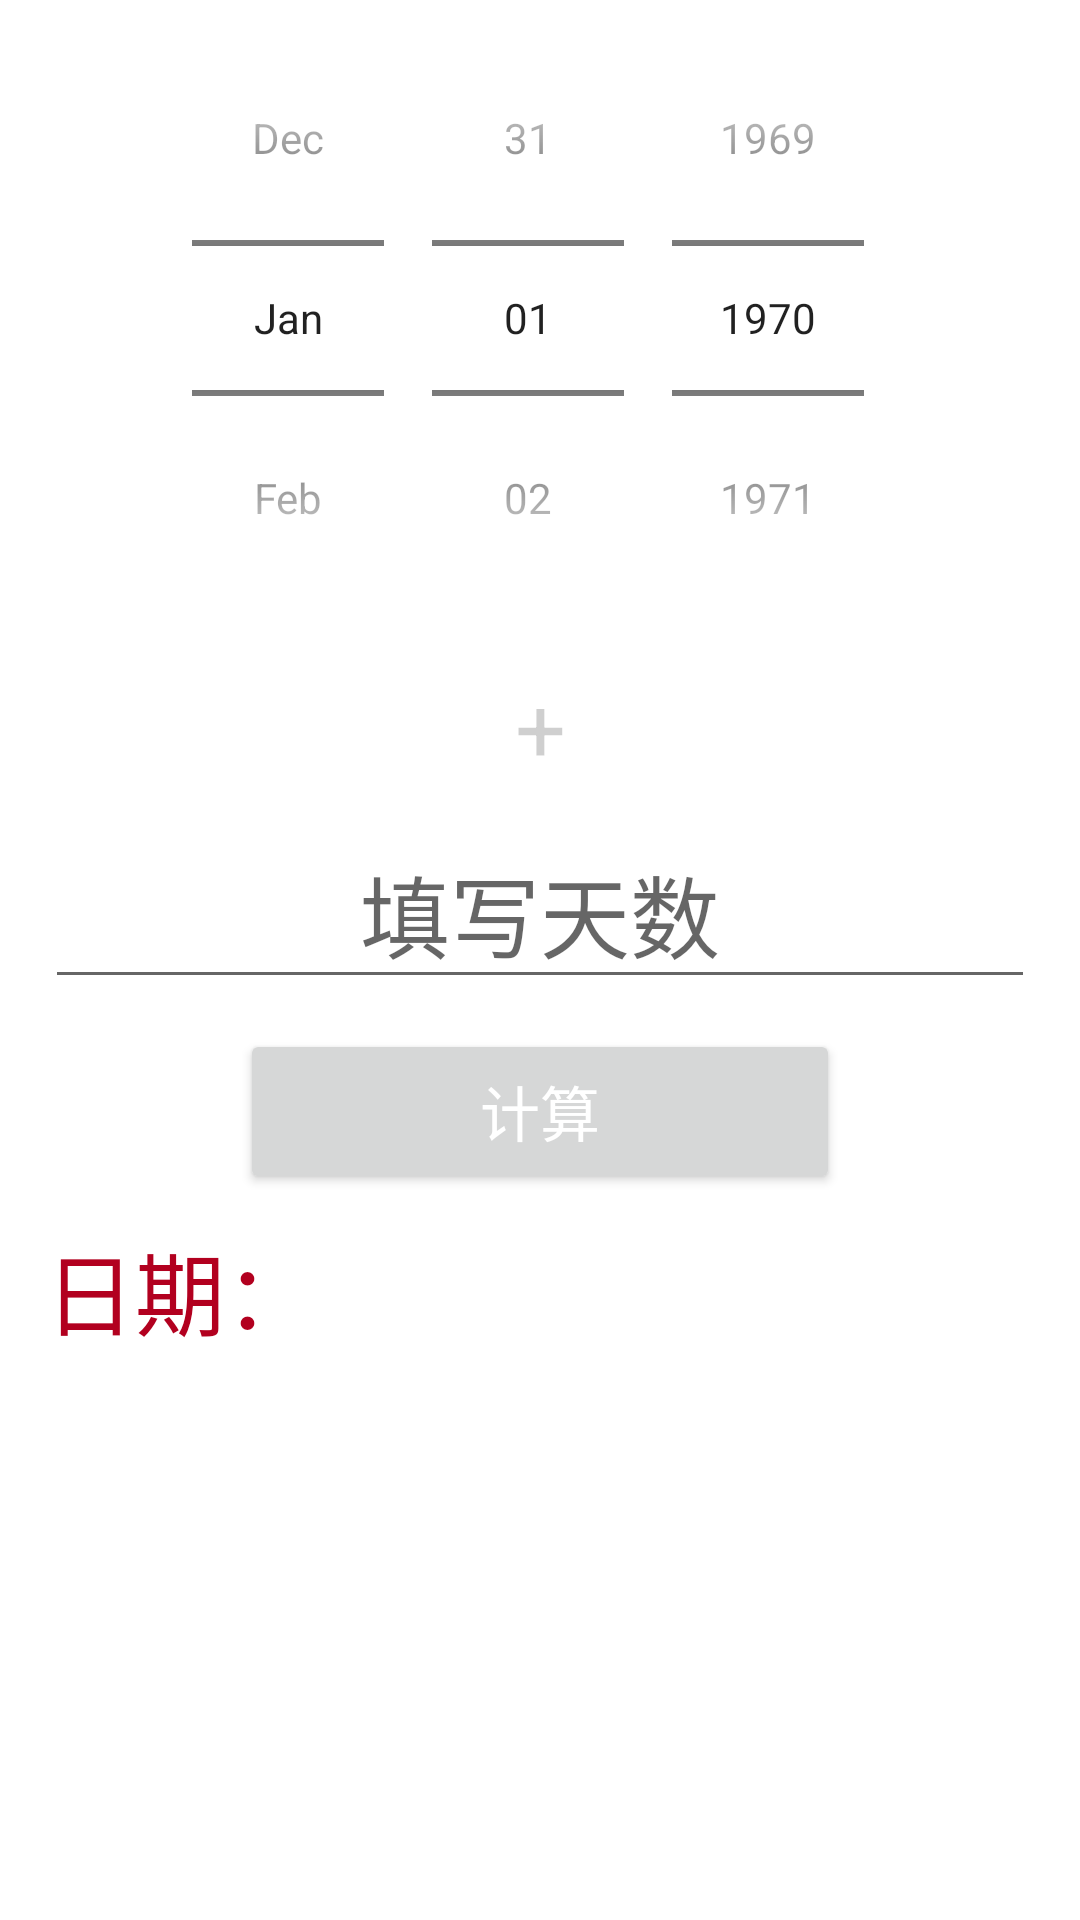

This screen was rendered from an Android layout file. Write that file and the resources it references.
<!-- AndroidManifest.xml: activity theme Theme.FatherDemo.NoActionBar -->
<!-- res/layout/activity_main.xml -->
<?xml version="1.0" encoding="utf-8"?>
<androidx.constraintlayout.widget.ConstraintLayout xmlns:android="http://schemas.android.com/apk/res/android"
    xmlns:app="http://schemas.android.com/apk/res-auto"
    xmlns:tools="http://schemas.android.com/tools"
    android:layout_width="match_parent"
    android:layout_height="match_parent"
    tools:context=".MainActivity">

    <DatePicker
        android:id="@+id/tv_old_day"
        android:layout_width="wrap_content"
        android:layout_height="wrap_content"
        android:layout_gravity="center"
        android:calendarViewShown="false"
        android:datePickerMode="spinner"
        app:layout_constraintLeft_toLeftOf="parent"
        app:layout_constraintRight_toRightOf="parent"
        app:layout_constraintTop_toTopOf="parent"></DatePicker>


    <EditText
        android:id="@+id/tv_daycount"
        android:layout_width="match_parent"
        android:layout_height="wrap_content"
        android:layout_marginLeft="15dp"
        android:layout_marginTop="10dp"
        android:layout_marginRight="15dp"
        android:gravity="center_horizontal"
        android:hint="填写天数"
        android:inputType="number"
        android:textColor="@color/black"
        android:textSize="30sp"
        app:layout_constraintLeft_toLeftOf="parent"
        app:layout_constraintRight_toRightOf="parent"
        app:layout_constraintTop_toBottomOf="@+id/tv_add" />

    <TextView
        android:id="@+id/tv_add"
        android:layout_width="wrap_content"
        android:layout_height="wrap_content"
        android:layout_marginTop="10dp"
        android:text="+"
        android:textColor="#30000000"
        android:textSize="30sp"
        app:layout_constraintLeft_toLeftOf="parent"
        app:layout_constraintRight_toRightOf="parent"
        app:layout_constraintTop_toBottomOf="@+id/tv_old_day" />


    <TextView
        android:id="@+id/tv_2"
        android:layout_width="wrap_content"
        android:layout_height="wrap_content"
        android:layout_marginLeft="15dp"
        android:layout_marginTop="10dp"
        android:text="日期："
        android:textColor="#B2001F"
        android:textSize="30sp"
        app:layout_constraintLeft_toLeftOf="parent"
        app:layout_constraintTop_toBottomOf="@+id/btn_cal" />

    <Button
        android:id="@+id/btn_cal"
        android:layout_width="200dp"
        android:layout_height="55dp"
        android:layout_marginTop="10dp"
        android:text="计算"
        android:textColor="@color/white"
        android:textSize="20sp"
        app:layout_constraintBottom_toTopOf="@+id/tv_newday"
        app:layout_constraintLeft_toLeftOf="parent"
        app:layout_constraintRight_toRightOf="parent"
        app:layout_constraintTop_toBottomOf="@+id/tv_daycount" />

    <TextView
        android:id="@+id/tv_newday"
        android:layout_width="wrap_content"
        android:layout_height="wrap_content"
        android:layout_marginTop="10dp"
        android:textColor="#B2001F"
        android:textSize="30sp"
        app:layout_constraintLeft_toRightOf="@+id/tv_2"
        app:layout_constraintRight_toRightOf="parent"
        app:layout_constraintTop_toBottomOf="@+id/btn_cal" />


</androidx.constraintlayout.widget.ConstraintLayout>
<!-- resources referenced by this layout -->
<resources>
  <style name="Theme.FatherDemo.NoActionBar">
          <item name="windowActionBar">false</item>
          <item name="windowNoTitle">true</item>
      </style>
  <!-- not gathered from this repository: default colours our renderer supplied (Android Studio template values) -->
  <color name="black">#FF000000</color>
  <color name="white">#FFFFFFFF</color>
</resources>
